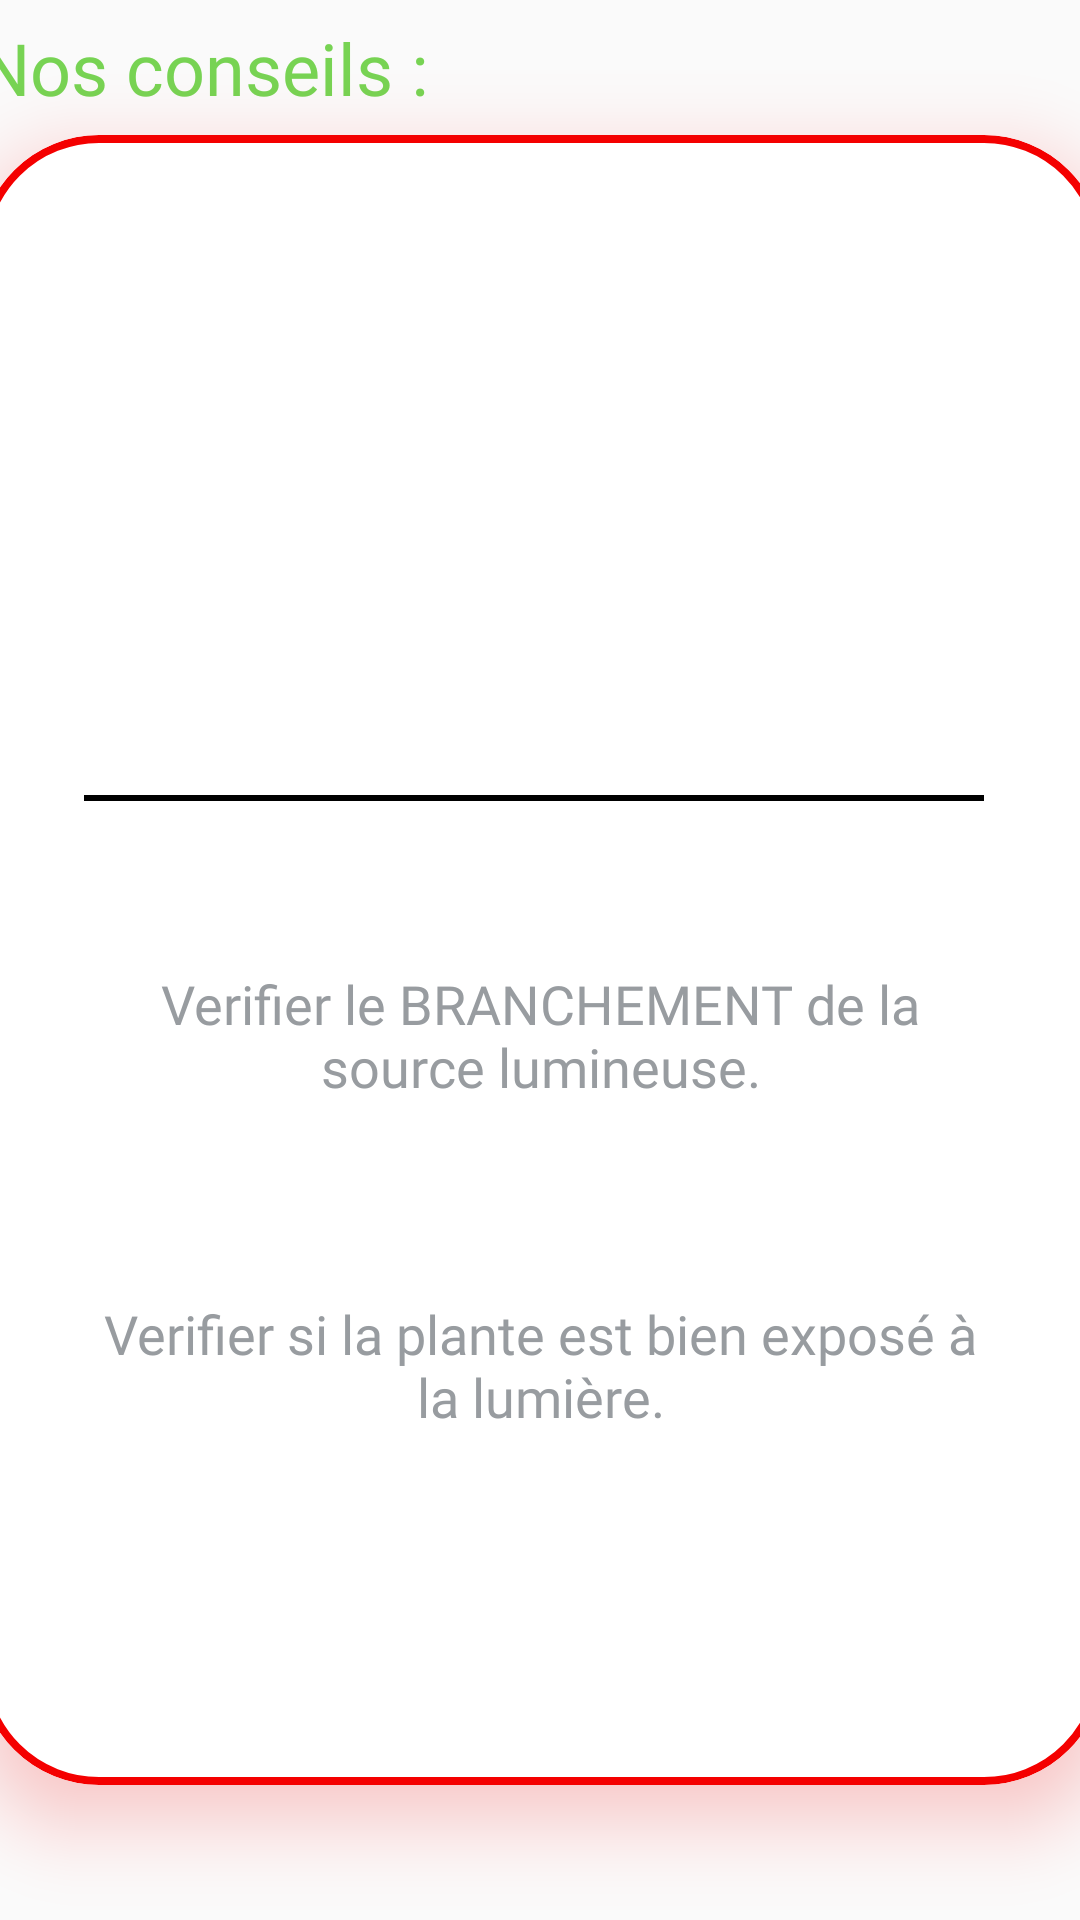

The Android layout XML behind this screen, and the referenced resources:
<!-- AndroidManifest.xml: application theme Theme.TurTApp -->
<!-- res/layout/advice_plant_luminosity.xml -->
<?xml version="1.0" encoding="utf-8"?>
<androidx.constraintlayout.widget.ConstraintLayout xmlns:android="http://schemas.android.com/apk/res/android"
    xmlns:app="http://schemas.android.com/apk/res-auto"
    xmlns:tools="http://schemas.android.com/tools"
    android:layout_width="match_parent"
    android:layout_height="match_parent">

    
    <TextView
        style="@style/TitleTextStyle"
        android:layout_width="wrap_content"
        android:layout_height="wrap_content"
        android:text="@string/advice_popup_title"
        android:textColor="@color/Green"
        app:layout_constraintBottom_toTopOf="@+id/adviceCard"
        app:layout_constraintStart_toStartOf="@+id/adviceCard"
        app:layout_constraintTop_toTopOf="parent"/>

    
    <com.google.android.material.card.MaterialCardView
        android:id="@+id/adviceCard"
        android:layout_width="375dp"
        android:layout_height="550dp"
        app:layout_constraintBottom_toBottomOf="parent"
        app:layout_constraintEnd_toEndOf="parent"
        app:layout_constraintStart_toStartOf="parent"
        app:layout_constraintTop_toTopOf="parent"
        app:cardCornerRadius="40dp"
        app:strokeWidth="2.5dp"
        app:strokeColor="@color/Red"
        app:cardElevation="14dp"
        android:outlineSpotShadowColor="@color/Red">

        
        <ImageView
            android:layout_width="wrap_content"
            android:layout_height="200dp"
            android:src="@drawable/sunlight"/>

        
        <TextView
            android:layout_width="300dp"
            android:layout_height="2dp"
            android:background="@color/black"
            android:layout_marginTop="220dp"
            android:layout_marginLeft="35dp"/>

        
        <TextView
            android:layout_width="300dp"
            android:layout_height="100dp"
            android:layout_marginTop="250dp"
            android:layout_marginLeft="37dp"
            android:text="Verifier le BRANCHEMENT de la source lumineuse."
            style="@style/DefaultTextStyle"
            android:gravity="center"/>
        <TextView
            style="@style/DefaultTextStyle"
            android:layout_width="300dp"
            android:layout_height="120dp"
            android:layout_marginTop="350dp"
            android:layout_marginLeft="37dp"
            android:text="Verifier si la plante est bien exposé à la lumière."
            android:gravity="center_horizontal|center_vertical"/>

    </com.google.android.material.card.MaterialCardView>
</androidx.constraintlayout.widget.ConstraintLayout>
<!-- resources referenced by this layout -->
<resources>
  <color name="Green">#77D353</color>
  <color name="Red">#F40000</color>
  <color name="black">#FF000000</color>
  <string name="advice_popup_title"> Nos conseils :  </string>
  <style name="DefaultTextStyle">
          <item name="android:textColor">@color/LightGray</item>
          <item name="android:textSize">18sp</item>
          <item name="android:fontFamily">@font/kanit</item>
      </style>
  <style name="TitleTextStyle" parent="SubtitleTextStyle">
          <item name="android:textSize">24sp</item>
      </style>
  <style name="Theme.TurTApp" parent="Theme.AppCompat.Light.NoActionBar">
          
          <item name="colorPrimary">@color/purple_500</item>
          <item name="colorPrimaryVariant">@color/purple_700</item>
          <item name="colorOnPrimary">@color/white</item>
          
          <item name="colorSecondary">@color/teal_200</item>
          <item name="colorSecondaryVariant">@color/teal_700</item>
          <item name="colorOnSecondary">@color/black</item>
          
          <item name="android:statusBarColor">?attr/colorPrimaryVariant</item>
          
      </style>
  <color name="LightGray">#989CA0</color>
  <style name="SubtitleTextStyle" parent="DefaultTextStyle">
          <item name="android:textColor">@color/DarkGray</item>
      </style>
  <color name="purple_500">#FF6200EE</color>
  <color name="purple_700">#FF3700B3</color>
  <color name="white">#FFFFFFFF</color>
  <color name="teal_200">#FF03DAC5</color>
  <color name="teal_700">#FF018786</color>
  <color name="DarkGray">#202122</color>
</resources>
